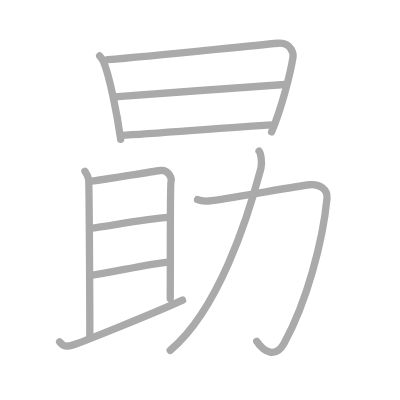
t = 0.00 s
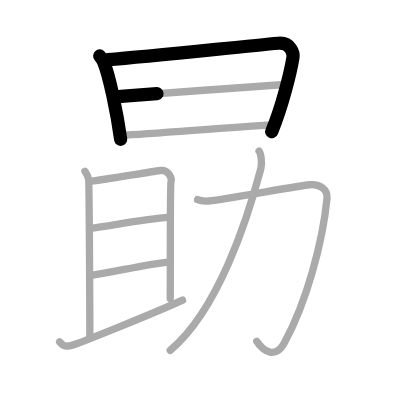
t = 2.25 s
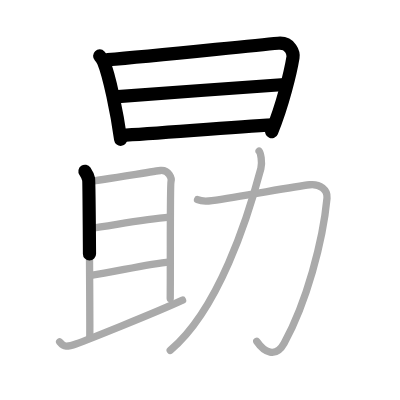
t = 4.50 s
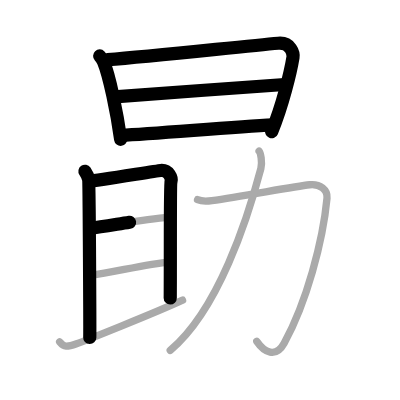
t = 6.50 s
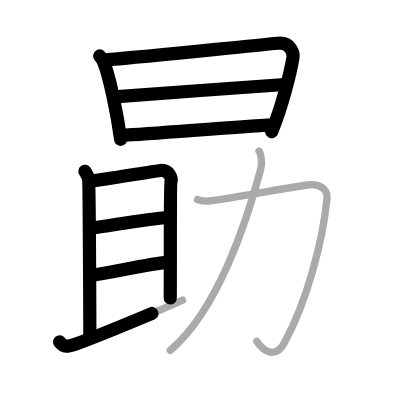
t = 8.75 s
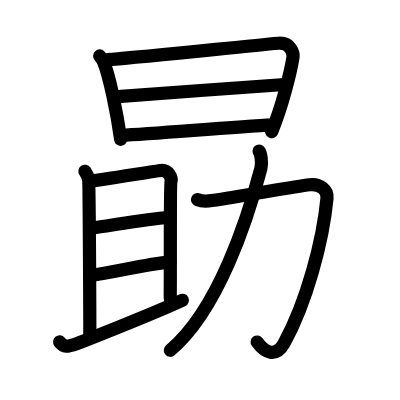
t = 11.00 s

The animated SVG that drew these frames (rendered in a browser with its animation timeline set to each time). Animation: 11 SMIL elements (animate=11); one cycle of 11.00 s.

<?xml version="1.0" standalone="no"?>
<!DOCTYPE svg PUBLIC "-//W3C//DTD SVG 1.1//EN"   "http://www.w3.org/Graphics/SVG/1.1/DTD/svg11.dtd">
<svg width="400px" height="400px"  version="1.1" xmlns="http://www.w3.org/2000/svg">
  <defs>
    <marker id="Triangle" viewBox="0 0 10 10" refX="0" refY="5" markerUnits="strokeWidth" markerWidth="3" style="stroke-opacity:0%;fill:#aaaaaa;" markerHeight="2" orient="auto">
      <path d="M 0 0 L 10 5 L 0 10 z" />
    </marker>
    
    <marker id="Arrow" viewBox="0 0 10 10" refX="5" refY="5" markerUnits="strokeWidth" markerWidth="1.8" style="stroke-opacity:0%;fill:#770000;" markerHeight="2" orient="auto">
      <path d="M 0 4 L 6 4 L 4 1 L 10 5 L 4 9 L 6 6 L 0 6 z" />
        <circle cx="5" cy="5" r="5" />
      </marker>
    
    <marker id="TriangleRed" viewBox="0 0 10 10" refX="0" refY="5" markerUnits="strokeWidth" markerWidth="3" style="stroke-opacity:0%;fill:#CC0000;" markerHeight="2" orient="auto">
      <path d="M 0 0 L 10 5 L 0 10 z" />
    </marker>
    
    <marker id="ArrowRed" viewBox="0 0 10 10" refX="5" refY="5" markerUnits="strokeWidth" markerWidth="1.8" style="stroke-opacity:0%;fill:#CC0000;" markerHeight="2" orient="auto">
      <path d="M 0 4 L 6 4 L 4 1 L 10 5 L 4 9 L 6 6 L 0 6 z" />
        <circle cx="5" cy="5" r="5" />
      </marker>
    
  </defs>
  
  <path style="fill:#ffffff; fill-opacity:100%; fill-rule:evenodd; stroke-width:0;" d="M 0 0 L 400px 0 L 400px 400px L 0 400px L 0 0" />

  <g transform="scale(3.6697247706422 3.6697247706422)">
<path style="fill:none; fill-opacity:0%; fill-rule:evenodd; stroke:#aaaaaa; stroke-opacity:100%; stroke-width: 1.5pt; stroke-linejoin:round; stroke-linecap:round;" d="M27.16 15.24c0.36 0.38 0.87 1.14 1.07 1.62c1.56 3.76 3.63 13.72 4.65 21.1"></path>
<path style="fill:none; fill-opacity:0%; fill-rule:evenodd; stroke:#aaaaaa; stroke-opacity:100%; stroke-width: 1.5pt; stroke-linejoin:round; stroke-linecap:round;" d="M29.34 16.27c12.56-0.99 37.09-3.66 46.47-4.48c3.44-0.31 4.21 2.77 4.03 3.85c-0.65 3.95-2.84 13.12-5.82 20.29"></path>
<path style="fill:none; fill-opacity:0%; fill-rule:evenodd; stroke:#aaaaaa; stroke-opacity:100%; stroke-width: 1.5pt; stroke-linejoin:round; stroke-linecap:round;" d="M31.18 26.39c4.09-0.38 40.07-2.89 46.42-3.37"></path>
<path style="fill:none; fill-opacity:0%; fill-rule:evenodd; stroke:#aaaaaa; stroke-opacity:100%; stroke-width: 1.5pt; stroke-linejoin:round; stroke-linecap:round;" d="M33.02 36.89c9.04-0.42 29-2.17 41.49-2.86"></path>
<path style="fill:none; fill-opacity:0%; fill-rule:evenodd; stroke:#aaaaaa; stroke-opacity:100%; stroke-width: 1.5pt; stroke-linejoin:round; stroke-linecap:round;" d="M23.15 46.68c0.5 0.74 0.83 1.46 1 2.18c0.17 0.72 0.37 41.51 0.31 43.1"></path>
<path style="fill:none; fill-opacity:0%; fill-rule:evenodd; stroke:#aaaaaa; stroke-opacity:100%; stroke-width: 1.5pt; stroke-linejoin:round; stroke-linecap:round;" d="M24.43 49.38c1.68-0.06 18.1-2.81 19.35-2.92c2.24-0.19 3.1 2.13 2.82 3.02c-0.27 0.86-0.13 19.62-0.21 31.86"></path>
<path style="fill:none; fill-opacity:0%; fill-rule:evenodd; stroke:#aaaaaa; stroke-opacity:100%; stroke-width: 1.5pt; stroke-linejoin:round; stroke-linecap:round;" d="M24.49 62.22c5.76-0.72 14.26-2.42 21.68-3.03"></path>
<path style="fill:none; fill-opacity:0%; fill-rule:evenodd; stroke:#aaaaaa; stroke-opacity:100%; stroke-width: 1.5pt; stroke-linejoin:round; stroke-linecap:round;" d="M24.83 75.03C31 74.16 40 72 46.3 71.36"></path>
<path style="fill:none; fill-opacity:0%; fill-rule:evenodd; stroke:#aaaaaa; stroke-opacity:100%; stroke-width: 1.5pt; stroke-linejoin:round; stroke-linecap:round;" d="M16.25 93.18c1.22 1.49 1.95 1.43 4.62 0.49c1.9-0.67 20.91-8.19 28.88-11.87"></path>
<path style="fill:none; fill-opacity:0%; fill-rule:evenodd; stroke:#aaaaaa; stroke-opacity:100%; stroke-width: 1.5pt; stroke-linejoin:round; stroke-linecap:round;" d="M53.83 54.41c1.07 0.47 2.94 0.4 3.91 0.25c8.77-1.26 22.3-3.84 26.64-4.32c2.83-0.32 4.93 1.42 4.73 3.64C88 65.75 83.5 82.5 77.43 93.51c-2.3 4.16-5.43 2.49-7.46-0.48"></path>
<path style="fill:none; fill-opacity:0%; fill-rule:evenodd; stroke:#aaaaaa; stroke-opacity:100%; stroke-width: 1.5pt; stroke-linejoin:round; stroke-linecap:round;" d="M70.6 41.17c0.42 0.43 0.93 3.09 0.49 4.75C67.5 59.5 59.5 84.5 46.38 95.48"></path>

<path style="fill:none; fill-opacity:0%; fill-rule:evenodd; stroke:#000000; stroke-opacity:100%; stroke-width: 2.7pt; stroke-linejoin:round; stroke-linecap:round;" d="M27.16 15.24c0.36 0.38 0.87 1.14 1.07 1.62c1.56 3.76 3.63 13.72 4.65 21.1" pathLength="100" stroke-dashoffset="100" stroke-dasharray="100 105"><animate id="dashAnim1" attributeName="stroke-dashoffset" from="100" to="0" dur="1s" calcMode="linear" fill="freeze"/></path>
<path style="fill:none; fill-opacity:0%; fill-rule:evenodd; stroke:#000000; stroke-opacity:100%; stroke-width: 2.7pt; stroke-linejoin:round; stroke-linecap:round;" d="M29.34 16.27c12.56-0.99 37.09-3.66 46.47-4.48c3.44-0.31 4.21 2.77 4.03 3.85c-0.65 3.95-2.84 13.12-5.82 20.29" pathLength="100" stroke-dashoffset="100" stroke-dasharray="100 105"><animate id="dashAnim2" attributeName="stroke-dashoffset" from="100" to="0" dur="1s" calcMode="linear" begin="dashAnim1.end" fill="freeze"/></path>
<path style="fill:none; fill-opacity:0%; fill-rule:evenodd; stroke:#000000; stroke-opacity:100%; stroke-width: 2.7pt; stroke-linejoin:round; stroke-linecap:round;" d="M31.18 26.39c4.09-0.38 40.07-2.89 46.42-3.37" pathLength="100" stroke-dashoffset="100" stroke-dasharray="100 105"><animate id="dashAnim3" attributeName="stroke-dashoffset" from="100" to="0" dur="1s" calcMode="linear" begin="dashAnim2.end" fill="freeze"/></path>
<path style="fill:none; fill-opacity:0%; fill-rule:evenodd; stroke:#000000; stroke-opacity:100%; stroke-width: 2.7pt; stroke-linejoin:round; stroke-linecap:round;" d="M33.02 36.89c9.04-0.42 29-2.17 41.49-2.86" pathLength="100" stroke-dashoffset="100" stroke-dasharray="100 105"><animate id="dashAnim4" attributeName="stroke-dashoffset" from="100" to="0" dur="1s" calcMode="linear" begin="dashAnim3.end" fill="freeze"/></path>
<path style="fill:none; fill-opacity:0%; fill-rule:evenodd; stroke:#000000; stroke-opacity:100%; stroke-width: 2.7pt; stroke-linejoin:round; stroke-linecap:round;" d="M23.15 46.68c0.5 0.74 0.83 1.46 1 2.18c0.17 0.72 0.37 41.51 0.31 43.1" pathLength="100" stroke-dashoffset="100" stroke-dasharray="100 105"><animate id="dashAnim5" attributeName="stroke-dashoffset" from="100" to="0" dur="1s" calcMode="linear" begin="dashAnim4.end" fill="freeze"/></path>
<path style="fill:none; fill-opacity:0%; fill-rule:evenodd; stroke:#000000; stroke-opacity:100%; stroke-width: 2.7pt; stroke-linejoin:round; stroke-linecap:round;" d="M24.43 49.38c1.68-0.06 18.1-2.81 19.35-2.92c2.24-0.19 3.1 2.13 2.82 3.02c-0.27 0.86-0.13 19.62-0.21 31.86" pathLength="100" stroke-dashoffset="100" stroke-dasharray="100 105"><animate id="dashAnim6" attributeName="stroke-dashoffset" from="100" to="0" dur="1s" calcMode="linear" begin="dashAnim5.end" fill="freeze"/></path>
<path style="fill:none; fill-opacity:0%; fill-rule:evenodd; stroke:#000000; stroke-opacity:100%; stroke-width: 2.7pt; stroke-linejoin:round; stroke-linecap:round;" d="M24.49 62.22c5.76-0.72 14.26-2.42 21.68-3.03" pathLength="100" stroke-dashoffset="100" stroke-dasharray="100 105"><animate id="dashAnim7" attributeName="stroke-dashoffset" from="100" to="0" dur="1s" calcMode="linear" begin="dashAnim6.end" fill="freeze"/></path>
<path style="fill:none; fill-opacity:0%; fill-rule:evenodd; stroke:#000000; stroke-opacity:100%; stroke-width: 2.7pt; stroke-linejoin:round; stroke-linecap:round;" d="M24.83 75.03C31 74.16 40 72 46.3 71.36" pathLength="100" stroke-dashoffset="100" stroke-dasharray="100 105"><animate id="dashAnim8" attributeName="stroke-dashoffset" from="100" to="0" dur="1s" calcMode="linear" begin="dashAnim7.end" fill="freeze"/></path>
<path style="fill:none; fill-opacity:0%; fill-rule:evenodd; stroke:#000000; stroke-opacity:100%; stroke-width: 2.7pt; stroke-linejoin:round; stroke-linecap:round;" d="M16.25 93.18c1.22 1.49 1.95 1.43 4.62 0.49c1.9-0.67 20.91-8.19 28.88-11.87" pathLength="100" stroke-dashoffset="100" stroke-dasharray="100 105"><animate id="dashAnim9" attributeName="stroke-dashoffset" from="100" to="0" dur="1s" calcMode="linear" begin="dashAnim8.end" fill="freeze"/></path>
<path style="fill:none; fill-opacity:0%; fill-rule:evenodd; stroke:#000000; stroke-opacity:100%; stroke-width: 2.7pt; stroke-linejoin:round; stroke-linecap:round;" d="M53.83 54.41c1.07 0.47 2.94 0.4 3.91 0.25c8.77-1.26 22.3-3.84 26.64-4.32c2.83-0.32 4.93 1.42 4.73 3.64C88 65.75 83.5 82.5 77.43 93.51c-2.3 4.16-5.43 2.49-7.46-0.48" pathLength="100" stroke-dashoffset="100" stroke-dasharray="100 105"><animate id="dashAnim10" attributeName="stroke-dashoffset" from="100" to="0" dur="1s" calcMode="linear" begin="dashAnim9.end" fill="freeze"/></path>
<path style="fill:none; fill-opacity:0%; fill-rule:evenodd; stroke:#000000; stroke-opacity:100%; stroke-width: 2.7pt; stroke-linejoin:round; stroke-linecap:round;" d="M70.6 41.17c0.42 0.43 0.93 3.09 0.49 4.75C67.5 59.5 59.5 84.5 46.38 95.48" pathLength="100" stroke-dashoffset="100" stroke-dasharray="100 105"><animate id="dashAnim11" attributeName="stroke-dashoffset" from="100" to="0" dur="1s" calcMode="linear" begin="dashAnim10.end" fill="freeze"/></path>

</g>

</svg>  
          
